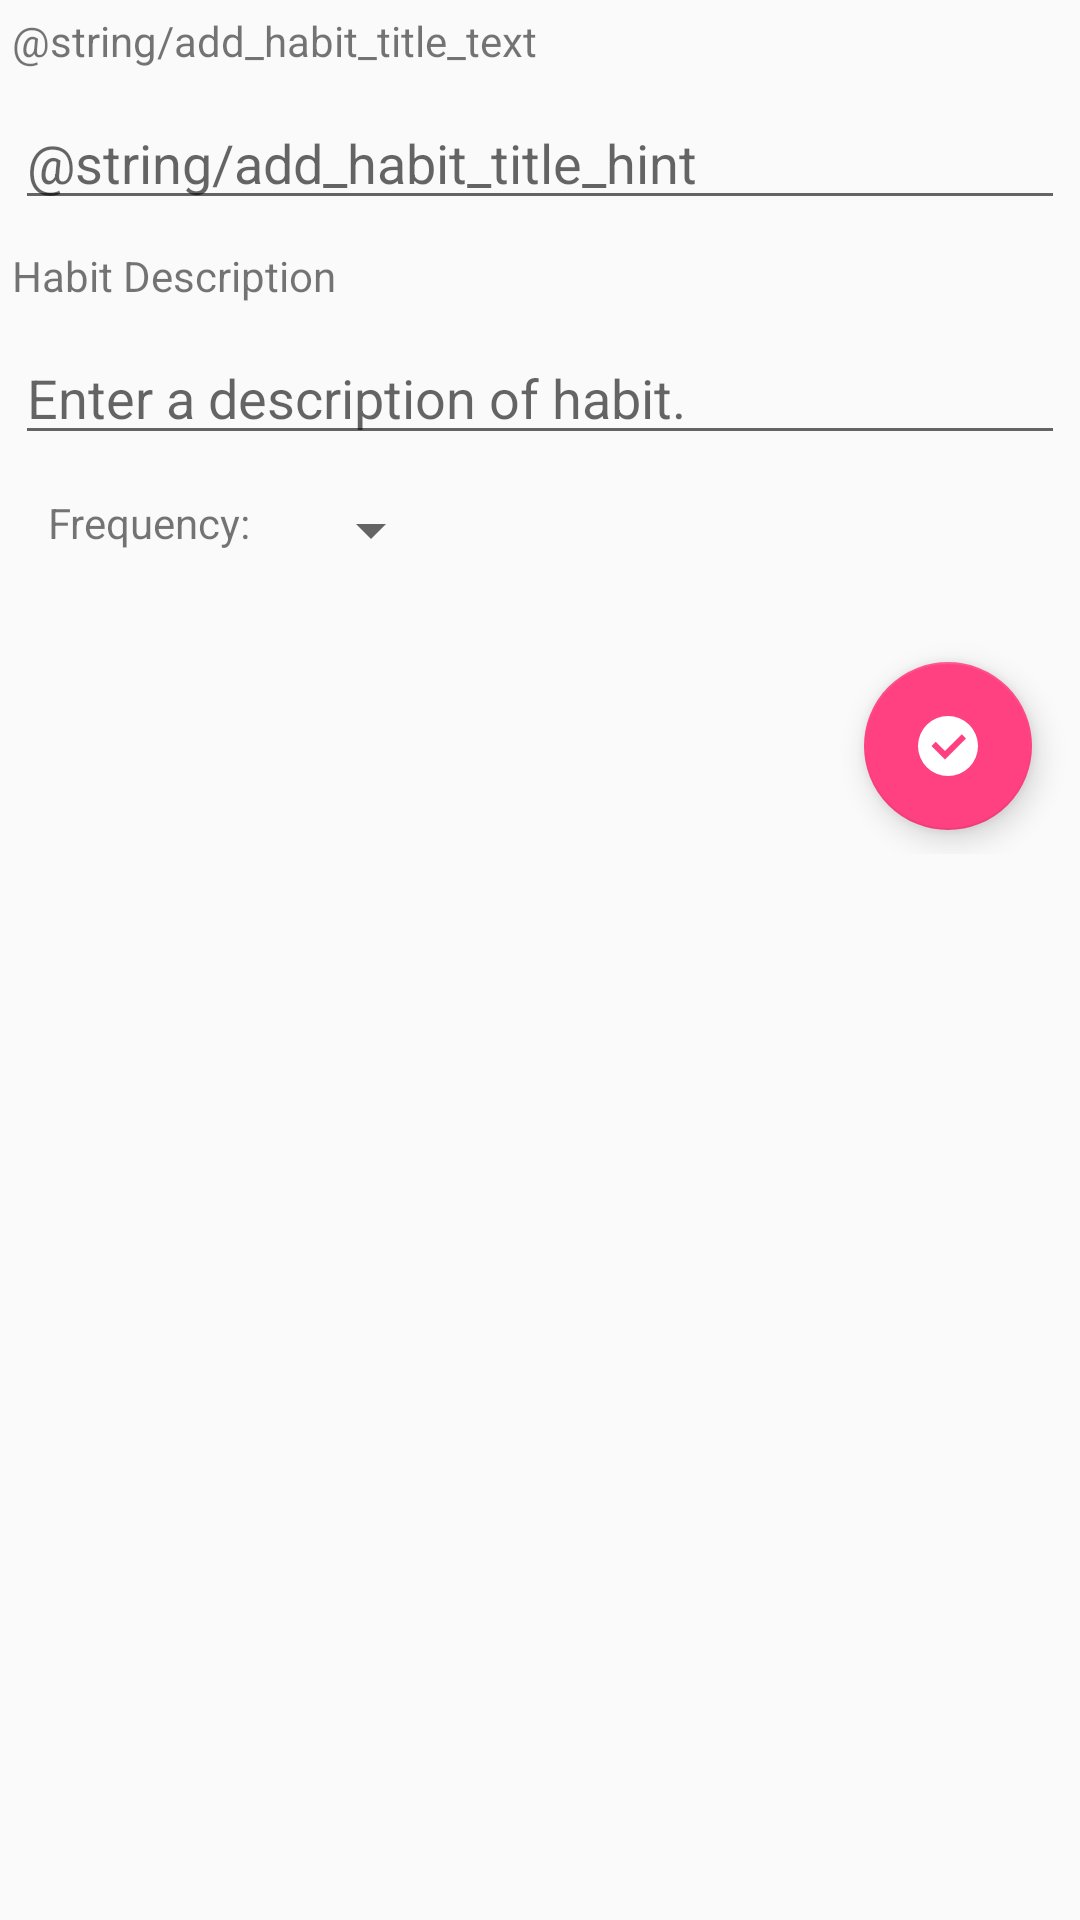

Reconstruct the res/layout file that produces this screen, plus the resources it refers to.
<!-- AndroidManifest.xml: application theme AppTheme -->
<!-- res/layout/add_habit_frag.xml -->
<?xml version="1.0" encoding="utf-8"?>
<ScrollView xmlns:android="http://schemas.android.com/apk/res/android"
    xmlns:app="http://schemas.android.com/apk/res-auto"
    xmlns:tools="http://schemas.android.com/tools"
    android:layout_width="match_parent"
    android:layout_height="match_parent" >

    <LinearLayout
        android:layout_width="match_parent"
        android:layout_height="match_parent"
        android:orientation="vertical" >

        <TextView
            android:id="@+id/add_habit_title_tv"
            android:layout_width="match_parent"
            android:layout_height="wrap_content"
            android:layout_margin="4dp"
            android:text="@string/add_habit_title_text" />

        <EditText
            android:id="@+id/add_habit_title_et"
            android:layout_width="match_parent"
            android:layout_height="wrap_content"
            android:layout_margin="5dp"
            android:hint="@string/add_habit_title_hint" />

        <TextView
            android:id="@+id/add_habit_desc_tv"
            android:layout_width="match_parent"
            android:layout_height="wrap_content"
            android:layout_margin="4dp"
            android:text="@string/add_habit_desc_text" />

        <EditText
            android:id="@+id/add_habit_desc_et"
            android:layout_width="match_parent"
            android:layout_height="wrap_content"
            android:layout_margin="5dp"
            android:hint="@string/add_habit_desc_hint" />

        <android.support.constraint.ConstraintLayout
            android:layout_width="match_parent"
            android:layout_height="wrap_content">

            <TextView
                android:id="@+id/add_habit_freq_tv"
                android:layout_width="wrap_content"
                android:layout_height="wrap_content"
                android:layout_marginLeft="16dp"
                android:layout_marginStart="16dp"
                android:layout_marginTop="8dp"
                android:text="@string/add_habit_freq_text"
                app:layout_constraintLeft_toLeftOf="parent"
                app:layout_constraintStart_toStartOf="parent"
                app:layout_constraintTop_toTopOf="parent" />

            
            <Spinner
                android:id="@+id/add_habit_freq_spinner"
                android:layout_width="wrap_content"
                android:layout_height="wrap_content"
                android:layout_marginLeft="16dp"
                android:layout_marginStart="16dp"
                android:layout_marginTop="8dp"
                app:layout_constraintStart_toEndOf="@+id/add_habit_freq_tv"
                app:layout_constraintTop_toTopOf="parent" />

            <android.support.design.widget.FloatingActionButton
                android:id="@+id/confirm_input_action"
                android:layout_width="0dp"
                android:layout_height="wrap_content"
                android:layout_marginBottom="8dp"
                android:layout_marginEnd="16dp"
                android:layout_marginRight="16dp"
                android:layout_marginTop="32dp"
                android:clickable="true"
                android:focusable="false"
                app:layout_constraintBottom_toBottomOf="parent"
                app:layout_constraintEnd_toEndOf="parent"
                app:layout_constraintRight_toRightOf="parent"
                app:layout_constraintTop_toBottomOf="@+id/add_habit_freq_spinner"
                app:srcCompat="@drawable/ic_check_circle" />

        </android.support.constraint.ConstraintLayout>

    </LinearLayout>

</ScrollView>
<!-- resources referenced by this layout -->
<resources>
  <!-- drawable ic_check_circle (drawable) -->
  <vector xmlns:android="http://schemas.android.com/apk/res/android"
      android:height="24dp"
      android:width="24dp"
      android:viewportWidth="24"
      android:viewportHeight="24">
      <path android:fillColor="#ffffff" android:pathData="M12,2A10,10 0 0,1 22,12A10,10 0 0,1 12,22A10,10 0 0,1 2,12A10,10 0 0,1 12,2M11,16.5L18,9.5L16.59,8.09L11,13.67L7.91,10.59L6.5,12L11,16.5Z" />
  </vector>
  <string name="add_habit_desc_hint">Enter a description of habit.</string>
  <string name="add_habit_desc_text">Habit Description</string>
  <string name="add_habit_freq_text">Frequency:</string>
  <style name="AppTheme" parent="Theme.AppCompat.Light.DarkActionBar">
          
          <item name="colorPrimary">@color/violet</item>
          <item name="colorPrimaryDark">@color/dark_blue</item>
          <item name="colorAccent">@color/magenta</item>
      </style>
  <color name="violet">#3F51B5</color>
  <color name="dark_blue">#303F9F</color>
  <color name="magenta">#FF4081</color>
</resources>
